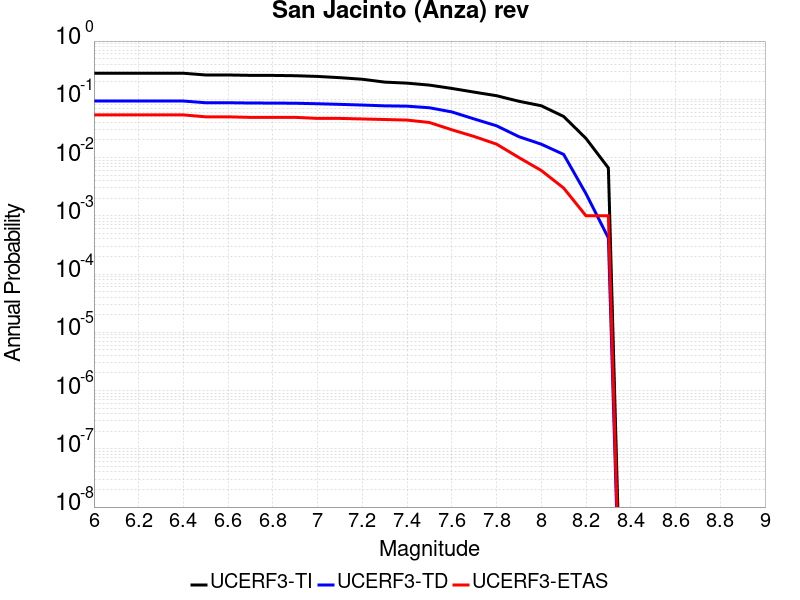

The data file committed next to this chart (first rows):
Magnitude, UCERF3-TI Prob, UCERF3-TD Prob, UCERF3-ETAS Prob
6.0, 0.2802, 0.09339, 0.054
6.1, 0.2802, 0.09339, 0.054
6.2, 0.2802, 0.09339, 0.054
6.3, 0.2802, 0.09339, 0.054
6.4, 0.2802, 0.09339, 0.054
6.5, 0.2616, 0.08733, 0.05
6.6, 0.2616, 0.08733, 0.05
6.7, 0.2578, 0.08638, 0.049
6.8, 0.2571, 0.0861, 0.049
6.9, 0.2542, 0.0856, 0.049
7.0, 0.2471, 0.08391, 0.047
7.1, 0.2352, 0.0819, 0.047
7.2, 0.221, 0.07969, 0.046
7.3, 0.1974, 0.07725, 0.045
7.4, 0.1895, 0.07625, 0.044
7.5, 0.1753, 0.07163, 0.04
7.6, 0.1538, 0.06075, 0.03
7.7, 0.1328, 0.046, 0.023
7.8, 0.1152, 0.03512, 0.017
7.9, 0.09255, 0.02283, 0.01
8.0, 0.0775, 0.01697, 0.006
8.1, 0.05076, 0.01132, 0.003
8.2, 0.02128, 0.002394, 0.001
8.3, 0.006631, 4.168264E-4, 0.001
